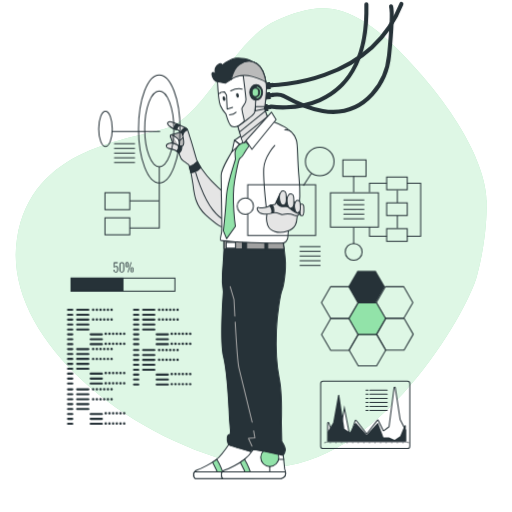
t = 0.00 s
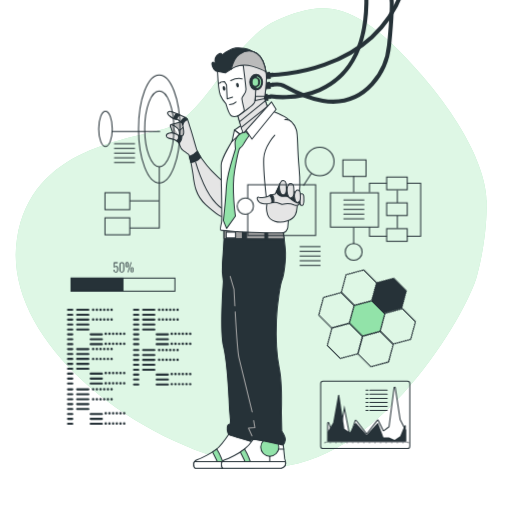
t = 0.75 s
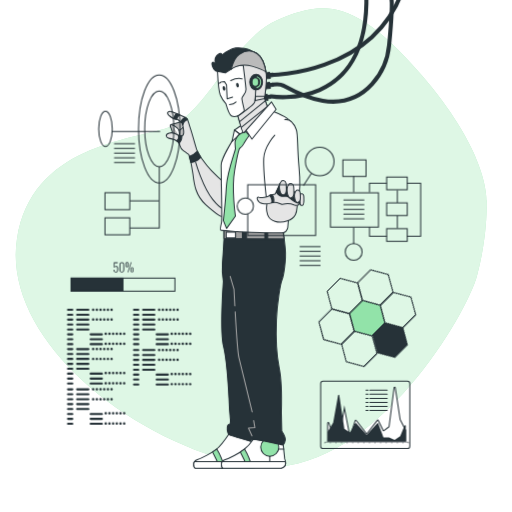
t = 2.25 s
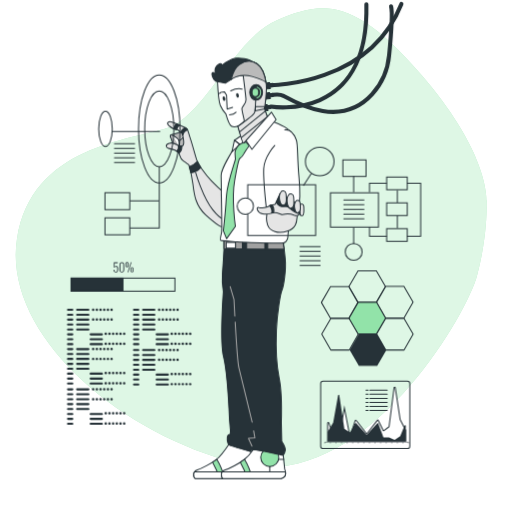
t = 3.00 s
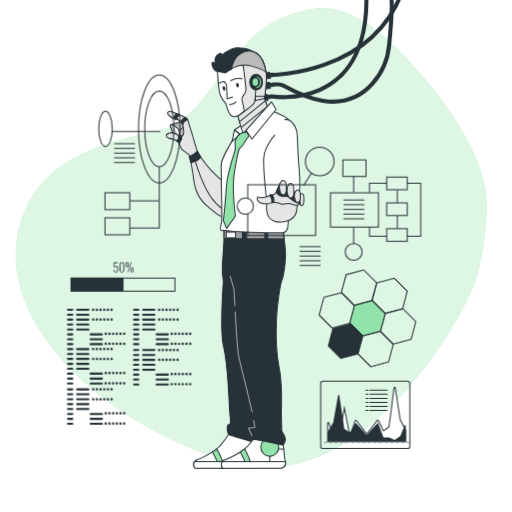
t = 3.75 s
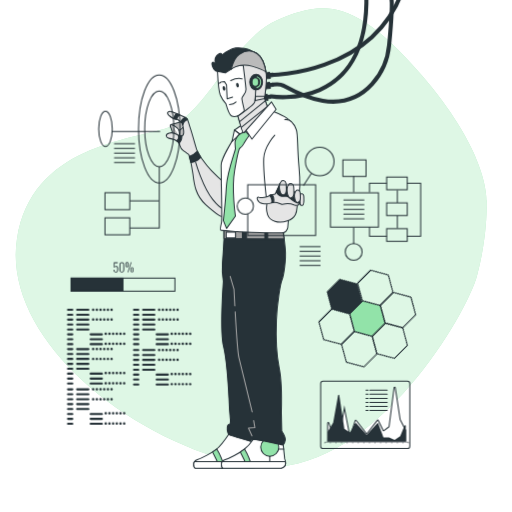
t = 5.25 s

The animated SVG that drew these frames (rendered in a browser with its animation timeline set to each time). Animation: 2 CSS @keyframes rules; one cycle of 6.00 s, repeats indefinitely.

<svg class="animated" id="freepik_stories-cyborg" xmlns="http://www.w3.org/2000/svg" viewBox="0 0 500 500" version="1.1" xmlns:xlink="http://www.w3.org/1999/xlink" xmlns:svgjs="http://svgjs.com/svgjs"><style>svg#freepik_stories-cyborg:not(.animated) .animable {opacity: 0;}svg#freepik_stories-cyborg.animated #freepik--Character--inject-28 {animation: 1.5s Infinite  linear floating;animation-delay: 0s;}svg#freepik_stories-cyborg.animated #freepik--Graphic--inject-28 {animation: 6s Infinite  linear spin;animation-delay: 0s;}            @keyframes floating {                0% {                    opacity: 1;                    transform: translateY(0px);                }                50% {                    transform: translateY(-10px);                }                100% {                    opacity: 1;                    transform: translateY(0px);                }            }                 @keyframes spin {             from {                 transform: rotate(0);               }               to {                 transform: rotate(360deg);               }         }     .animator-hidden { display: none; }</style><g id="freepik--background-simple--inject-28" class="animable" style="transform-origin: 245.308px 232.209px;"><path d="M475.12,199s5.76-45.16-62.86-125S313,2.29,271.05,19.46,200.77,112.4,163.84,124.65,30.91,142.52,16.64,232.88,111.26,422,232.58,452.7,455.2,309.2,465.87,269,475.12,199,475.12,199Z" style="fill: rgb(146, 227, 169); transform-origin: 245.308px 232.209px;" id="eli2bu76pcvd" class="animable"></path><g id="eleq5gqkw49dn"><path d="M475.12,199s5.76-45.16-62.86-125S313,2.29,271.05,19.46,200.77,112.4,163.84,124.65,30.91,142.52,16.64,232.88,111.26,422,232.58,452.7,455.2,309.2,465.87,269,475.12,199,475.12,199Z" style="fill: rgb(255, 255, 255); opacity: 0.7; transform-origin: 245.308px 232.209px;" class="animable"></path></g></g><g id="freepik--Floor--inject-28" class="animable animator-hidden" style="transform-origin: 251.07px 467.18px;"><ellipse cx="251.07" cy="467.18" rx="218.2" ry="18.23" style="fill: rgb(38, 50, 56); transform-origin: 251.07px 467.18px;" id="elk4euz4pwoz" class="animable"></ellipse></g><g id="freepik--Character--inject-28" class="animable animator-active" style="transform-origin: 277.166px 235.634px;"><path d="M265.12,83.15S360.73,83,392,3.86" style="fill: none; stroke: rgb(38, 50, 56); stroke-linecap: round; stroke-linejoin: round; stroke-width: 4px; transform-origin: 328.56px 43.505px;" id="el5l3s3zuwxau" class="animable"></path><path d="M266.57,92.62s6.55-1.06,10.34,1c16.08,8.77,56.73,31.16,86.56-1.6A65.77,65.77,0,0,0,380,54.1c1.55-15.83,3.71-41.7,1.93-47.91" style="fill: none; stroke: rgb(38, 50, 56); stroke-linecap: round; stroke-linejoin: round; stroke-width: 4px; transform-origin: 324.585px 57.7274px;" id="elcnutxeigmrd" class="animable"></path><path d="M264.74,104s95.69,16.67,93.09-99.75" style="fill: none; stroke: rgb(38, 50, 56); stroke-linecap: round; stroke-linejoin: round; stroke-width: 4px; transform-origin: 311.311px 54.5381px;" id="eldwwutm7jp1" class="animable"></path><g id="eli6j0vyqqrmf"><rect x="258.78" y="80.95" width="4.87" height="5.79" style="fill: rgb(38, 50, 56); stroke: rgb(38, 50, 56); stroke-linecap: round; stroke-linejoin: round; transform-origin: 261.215px 83.845px; transform: rotate(-7.82deg);" class="animable"></rect></g><g id="elp19pvizp9x8"><rect x="263.6" y="81.63" width="3.04" height="3.04" style="fill: rgb(38, 50, 56); stroke: rgb(38, 50, 56); stroke-linecap: round; stroke-linejoin: round; transform-origin: 265.12px 83.15px; transform: rotate(-7.82deg);" class="animable"></rect></g><g id="elhtaqgq5mxx"><rect x="258.78" y="90.69" width="4.87" height="5.79" style="fill: rgb(38, 50, 56); stroke: rgb(38, 50, 56); stroke-linecap: round; stroke-linejoin: round; transform-origin: 261.215px 93.585px; transform: rotate(-7.82deg);" class="animable"></rect></g><g id="elgjjtoejxk8q"><rect x="263.6" y="91.37" width="3.04" height="3.04" style="fill: rgb(38, 50, 56); stroke: rgb(38, 50, 56); stroke-linecap: round; stroke-linejoin: round; transform-origin: 265.12px 92.89px; transform: rotate(-7.81deg);" class="animable"></rect></g><g id="elcewhijfpyr4"><rect x="256.5" y="102.42" width="4.87" height="5.79" style="fill: rgb(38, 50, 56); stroke: rgb(38, 50, 56); stroke-linecap: round; stroke-linejoin: round; transform-origin: 258.935px 105.315px; transform: rotate(-7.82deg);" class="animable"></rect></g><g id="ely7t659bthw"><rect x="261.32" y="103.1" width="3.04" height="3.04" style="fill: rgb(38, 50, 56); stroke: rgb(38, 50, 56); stroke-linecap: round; stroke-linejoin: round; transform-origin: 262.84px 104.62px; transform: rotate(-7.81deg);" class="animable"></rect></g><path d="M176.4,129.05s-9.19,2.57-9.62,2.72-.88,1.45-.15,2.61,2.18,6.83,2.18,6.83a19.08,19.08,0,0,0,4.79,2.47c1.89.43,6.24.87,7.12-1.6s.72-9-.88-10.75S177.61,128.21,176.4,129.05Z" style="fill: rgb(186, 186, 186); stroke: rgb(38, 50, 56); stroke-linecap: round; stroke-linejoin: round; transform-origin: 173.747px 136.405px;" id="elil9kbknea17" class="animable"></path><path d="M167.94,131.91a23.66,23.66,0,0,1,4.79,2.91c1.6,1.45,1.89,1.74,2,2.47a31.17,31.17,0,0,1,.58,6.09" style="fill: rgb(255, 255, 255); stroke: rgb(38, 50, 56); stroke-linecap: round; stroke-linejoin: round; transform-origin: 171.625px 137.645px;" id="elwlhifj7gha8" class="animable"></path><path d="M174.76,137.29s5.08-2.47,5.08-6" style="fill: rgb(255, 255, 255); stroke: rgb(38, 50, 56); stroke-linecap: round; stroke-linejoin: round; transform-origin: 177.3px 134.29px;" id="el8jwq5jb3lio" class="animable"></path><path d="M218.76,188.25s-5.66-4.93-12.2-11.61S193.35,160.08,192,156s-4.65-16.7-6.24-21.06-1.89-7.4-3.2-9-7.55-3.92-8.13-4.21-3.63-1.31-6.39-2.47-6.53,0-3.05,3.63a14.49,14.49,0,0,0,8.72,3.92l4.35,3.63s1.6,7.55,1.31,9.44a5.17,5.17,0,0,1-1.16,2.76,6.49,6.49,0,0,1-4.5-.73c-2.33-1.3-3.93-3.19-8.43-2s-3.19,4.65-.43,5.08,7.4,1.6,9.44,4.07.58,5.23,4.79,8.13,5.23,3.63,5.23,3.63A111.86,111.86,0,0,1,188.41,180c1.16,10.16,2.62,21.05,12.49,29.91s14.37,11.76,16.26,11.47,3.34-1,3.34-4.64S218.76,188.25,218.76,188.25Z" style="fill: rgb(229, 229, 229); stroke: rgb(38, 50, 56); stroke-linecap: round; stroke-linejoin: round; transform-origin: 191.416px 170.113px;" id="ellw39tpqgpg" class="animable"></path><path d="M191,168.47s7,24.15,16.71,36.3c6.32,7.9,10.78,9.57,10.78,9.57" style="fill: none; stroke: rgb(38, 50, 56); stroke-linecap: round; stroke-linejoin: round; transform-origin: 204.745px 191.405px;" id="elamqi1hlo" class="animable"></path><path d="M184.9,162.68c.41,1.42,1,3.58,1.59,6.2a16.65,16.65,0,0,0,9.67-5.27,51.44,51.44,0,0,1-3.46-6C189.36,161.07,186.63,162.27,184.9,162.68Z" style="fill: rgb(38, 50, 56); stroke: rgb(38, 50, 56); stroke-linecap: round; stroke-linejoin: round; transform-origin: 190.53px 163.245px;" id="elq2aglwe9dfi" class="animable"></path><path d="M172.42,126.65a6.93,6.93,0,0,1,3-4.5c-.49-.2-.84-.34-1-.4-.28-.14-1.12-.44-2.21-.85a9.39,9.39,0,0,0-2.75,4.92A16.79,16.79,0,0,0,172.42,126.65Z" style="fill: rgb(38, 50, 56); stroke: rgb(38, 50, 56); stroke-linecap: round; stroke-linejoin: round; transform-origin: 172.44px 123.775px;" id="elgy58kp9bqfk" class="animable"></path><path d="M174.26,142.17c.4,1,.81,3.06-1.68,5.39a7.53,7.53,0,0,1,1.75,1.49,4.47,4.47,0,0,1,.41.59,7.87,7.87,0,0,0,2.76-6.87A6.69,6.69,0,0,1,174.26,142.17Z" style="fill: rgb(38, 50, 56); stroke: rgb(38, 50, 56); stroke-linecap: round; stroke-linejoin: round; transform-origin: 175.063px 145.905px;" id="eldjzjfiprvje" class="animable"></path><path d="M182.6,126a7,7,0,0,0-1.9-1.38,10,10,0,0,0-4.3,4.47l1.7,1.41.27,1.32.17.05c.05-.19,1-4,4.61-5A4.33,4.33,0,0,0,182.6,126Z" style="fill: rgb(38, 50, 56); stroke: rgb(38, 50, 56); stroke-linecap: round; stroke-linejoin: round; transform-origin: 179.775px 128.245px;" id="elncnt61gx1x" class="animable"></path><circle cx="236.34" cy="446.74" r="8.83" style="fill: rgb(255, 255, 255); stroke: rgb(38, 50, 56); stroke-linecap: round; stroke-linejoin: round; transform-origin: 236.34px 446.74px;" id="el7y4kn0dkdmx" class="animable"></circle><path d="M223.82,433.4s-8,11.91-12.73,15.6-14.57,8.62-18.27,9.86-3.69,3.49-3.69,4.72.2,3.49,1.84,3.69,56.45,0,56.45,0,4.31-1.23,4.31-4.51a10.34,10.34,0,0,0-.82-4.73l-.2-19.09Z" style="fill: rgb(255, 255, 255); stroke: rgb(38, 50, 56); stroke-linecap: round; stroke-linejoin: round; transform-origin: 220.44px 450.379px;" id="elmiprw8liolo" class="animable"></path><line x1="250.09" y1="448.59" x2="245.16" y2="448.59" style="fill: none; stroke: rgb(38, 50, 56); stroke-linecap: round; stroke-linejoin: round; transform-origin: 247.625px 448.59px;" id="eljpt8620v13" class="animable"></line><line x1="236.34" y1="455.57" x2="236.34" y2="460.7" style="fill: rgb(255, 255, 255); stroke: rgb(38, 50, 56); stroke-linecap: round; stroke-linejoin: round; transform-origin: 236.34px 458.135px;" id="elygauybwv2d" class="animable"></line><path d="M214,467.36h5.08a56.87,56.87,0,0,0-7.37-18.84l-.6.49a39.61,39.61,0,0,1-3.5,2.41A52.84,52.84,0,0,1,214,467.36Z" style="fill: rgb(146, 227, 169); stroke: rgb(38, 50, 56); stroke-linecap: round; stroke-linejoin: round; transform-origin: 213.345px 457.94px;" id="elq8o1edqdo4o" class="animable"></path><path d="M251.73,462.76a17.21,17.21,0,0,0-.12-2.06H189.92a4.42,4.42,0,0,0-.79,2.88c0,1.23.2,3.49,1.84,3.69s56.45,0,56.45,0S251.73,466,251.73,462.76Z" style="fill: rgb(255, 255, 255); stroke: rgb(38, 50, 56); stroke-linecap: round; stroke-linejoin: round; transform-origin: 220.423px 464.029px;" id="eltvj191nu1bs" class="animable"></path><path d="M247.36,439s-4.45,6.36-9.18,10.05-14.57,8.62-18.26,9.86-3.7,3.49-3.7,4.72.21,3.49,1.85,3.69,56.45,0,56.45,0,4.31-1.23,4.31-4.51A10.34,10.34,0,0,0,278,458l-1.65-15.6Z" style="fill: rgb(255, 255, 255); stroke: rgb(38, 50, 56); stroke-linecap: round; stroke-linejoin: round; transform-origin: 247.537px 453.204px;" id="el36ozqul6yec" class="animable"></path><circle cx="263.43" cy="446.74" r="8.83" style="fill: rgb(146, 227, 169); stroke: rgb(38, 50, 56); stroke-linecap: round; stroke-linejoin: round; transform-origin: 263.43px 446.74px;" id="elzlitad6dhn" class="animable"></circle><line x1="277.18" y1="448.59" x2="272.26" y2="448.59" style="fill: none; stroke: rgb(38, 50, 56); stroke-linecap: round; stroke-linejoin: round; transform-origin: 274.72px 448.59px;" id="elhjukb5jdmc6" class="animable"></line><line x1="263.43" y1="455.57" x2="263.43" y2="460.7" style="fill: rgb(255, 255, 255); stroke: rgb(38, 50, 56); stroke-linecap: round; stroke-linejoin: round; transform-origin: 263.43px 458.135px;" id="elf9wjzv5qed" class="animable"></line><path d="M241.08,467.36h5.08a57.31,57.31,0,0,0-7.37-18.84l-.61.49a39.35,39.35,0,0,1-3.49,2.41A53.1,53.1,0,0,1,241.08,467.36Z" style="fill: rgb(146, 227, 169); stroke: rgb(38, 50, 56); stroke-linecap: round; stroke-linejoin: round; transform-origin: 240.425px 457.94px;" id="ell9sm382uzng" class="animable"></path><path d="M278.83,462.76a15.19,15.19,0,0,0-.13-2.06H217a4.44,4.44,0,0,0-.8,2.88c0,1.23.21,3.49,1.85,3.69s56.45,0,56.45,0S278.83,466,278.83,462.76Z" style="fill: rgb(255, 255, 255); stroke: rgb(38, 50, 56); stroke-linecap: round; stroke-linejoin: round; transform-origin: 247.509px 464.029px;" id="el0xbfwdrg2cvd" class="animable"></path><path d="M218.72,234.14v9.11s-.87,16.06-1.52,23.87.87,17.57.87,17.57-3.69,47.95.22,63.79,5.85,62,5.85,62l.87,10s0,3.9-1.08,3.9-1.74.22-2,3,.66,6.51,1.74,7.16S245,441.12,245,441.12s-.43-2,2.39-2.17,29.07,5.64,29.07,5.64a9.47,9.47,0,0,0,2.17-5c.22-2.82-3.47-8.46-3.47-8.46l-.43-18.66s.86-29.07-2.17-43.61-3.26-30.37-2.61-46.43,3.91-35.8,5.43-39.05,4.12-19.31,3.25-29.51-1.74-14.53-1.74-14.53,0-.91,0-2.08S218.72,234.14,218.72,234.14Z" style="fill: rgb(38, 50, 56); stroke: rgb(38, 50, 56); stroke-linecap: round; stroke-linejoin: round; transform-origin: 247.649px 339.365px;" id="elcav5pcs067o" class="animable"></path><path d="M236.73,234.8c-10-.39-18-.66-18-.66v8.69l18,.17Z" style="fill: rgb(161, 161, 161); stroke: rgb(38, 50, 56); stroke-linecap: round; stroke-linejoin: round; transform-origin: 227.73px 238.57px;" id="elgvngurs8n88" class="animable"></path><path d="M261.46,243.23l16,.15c-.37-2.76-.63-4-.63-4s0-.91,0-2.08c0-.4-6.63-.88-15.4-1.35Z" style="fill: rgb(161, 161, 161); stroke: rgb(38, 50, 56); stroke-linecap: round; stroke-linejoin: round; transform-origin: 269.445px 239.665px;" id="ellj4p67y2j9m" class="animable"></path><path d="M240.85,243l17.79.16v-7.43c-5.64-.28-11.91-.56-17.79-.8Z" style="fill: rgb(161, 161, 161); stroke: rgb(38, 50, 56); stroke-linecap: round; stroke-linejoin: round; transform-origin: 249.745px 239.045px;" id="elskwsf5qe93h" class="animable"></path><rect x="220.89" y="236.74" width="9.11" height="5.64" style="fill: rgb(255, 255, 255); stroke: rgb(38, 50, 56); stroke-linecap: round; stroke-linejoin: round; transform-origin: 225.445px 239.56px;" id="eloq1bzo1x3zg" class="animable"></rect><polyline points="247.7 420.68 248.88 427.67 242.59 428.1 246.06 435.69" style="fill: none; stroke: rgb(166, 166, 166); stroke-linecap: round; stroke-linejoin: round; transform-origin: 245.735px 428.185px;" id="ely8hqactkik" class="animable"></polyline><path d="M229.65,314.45c1,17.48,2.45,39.79,3.61,44.66,2,8.24,13,53.15,13,53.15" style="fill: none; stroke: rgb(166, 166, 166); stroke-linecap: round; stroke-linejoin: round; transform-origin: 237.955px 363.355px;" id="eltkpz8u6i35" class="animable"></path><path d="M224.8,279.92l3.68,12.58s.33,6.82.85,16.13" style="fill: none; stroke: rgb(166, 166, 166); stroke-linecap: round; stroke-linejoin: round; transform-origin: 227.065px 294.275px;" id="eljpmg7mzbgx" class="animable"></path><path d="M230.47,141.75s-14.74,22.6-14.54,29.87.2,18.28.2,18.28.78,34.79.19,37.34-1.57,7.08-.78,7.47,13.56,1.18,16.31,1.57,41.27,1.58,45,1,4.32-5.7,4.32-7.08,6.48-65.84,6.48-82.35-2.75-19.26-7.07-22.21-14.54-7.07-14.54-7.07Z" style="fill: rgb(255, 255, 255); stroke: rgb(38, 50, 56); stroke-linecap: round; stroke-linejoin: round; transform-origin: 251.447px 178.003px;" id="ela405w8xvat6" class="animable"></path><path d="M268.28,142.08S258,152.82,257.53,164.73,260.29,205,260.29,205s14.52-4.35,20-3.34a45.19,45.19,0,0,1,11,3.92s2.62-12.05.73-31.94-1-32.53-2.61-36.88-5.09-10.9-11.33-10" style="fill: rgb(255, 255, 255); stroke: rgb(38, 50, 56); stroke-linecap: round; stroke-linejoin: round; transform-origin: 275.094px 166.128px;" id="el9t6fk8oxo9n" class="animable"></path><polygon points="235.31 132.7 228.9 137.03 236.37 142.34 237.6 139.5 235.31 132.7" style="fill: rgb(255, 255, 255); stroke: rgb(38, 50, 56); stroke-linecap: round; stroke-linejoin: round; transform-origin: 233.25px 137.52px;" id="elx8v6a1r8yw" class="animable"></polygon><polygon points="228.9 137.03 226.54 148.24 234.21 141.16 228.9 137.03" style="fill: rgb(255, 255, 255); stroke: rgb(38, 50, 56); stroke-linecap: round; stroke-linejoin: round; transform-origin: 230.375px 142.635px;" id="ellu414e1lel" class="animable"></polygon><path d="M240.3,138.61s-5.9,1.57-7.67,3.73-3.34,4.72-3.14,7.47.2,3.93.39,5.3-8.06,22.8-8.84,37.15-2.95,33-2.95,33l3.15,7.86L229.88,221s-3.93-26.13-.78-44.41,4.71-21.43,4.71-21.43a14.26,14.26,0,0,0,4.52-5.3,50.8,50.8,0,0,1,4.92-7.47Z" style="fill: rgb(146, 227, 169); stroke: rgb(38, 50, 56); stroke-linecap: round; stroke-linejoin: round; transform-origin: 230.67px 185.865px;" id="elynrwt5c0r29" class="animable"></path><path d="M212.36,79.69s-2.74.15-4.57-4-.3-5.48.77-4.72,1.82,1.37,1.82,1.37-2-5.78,2.44-9,4,1.22,4,1.22-.46-1.37,5.63-4.72,9.13-3.81,16.14-2.59,8.37,4,8.37,4-7-1.67-10.66,3.2-4.72,8.37-6.54,11A16.16,16.16,0,0,1,221,81.82C216.93,83,212.36,79.69,212.36,79.69Z" style="fill: rgb(38, 50, 56); stroke: rgb(38, 50, 56); stroke-linecap: round; stroke-linejoin: round; transform-origin: 226.949px 69.3543px;" id="elguxx7emn45k" class="animable"></path><path d="M212.36,79.69s.91,18.58,2.74,23.14a32.34,32.34,0,0,0,5.48,8.53s2.9,10.35,5.33,11.72,6.4.15,6.4.15,4.87,16.29,5.78,16.45,23.9-23.3,23.9-23.3-3.65-9.74-3.65-10.2,2.43-17.05,1.67-23.6-3.35-16.29-9-20.24-12.18-2.74-17.35.76-7.92,14.46-7.92,14.46L220,81.21Z" style="fill: rgb(255, 255, 255); stroke: rgb(38, 50, 56); stroke-linecap: round; stroke-linejoin: round; transform-origin: 237.175px 99.7795px;" id="el8wt9afz3von" class="animable"></path><path d="M260,82.58c-.76-6.54-3.35-16.29-9-20.24s-12.18-2.74-17.35.76-7.92,14.46-7.92,14.46,2.13-3.5,11.72-4.11c0,0,2.44,19.49,2.74,23.75s-4,6.7-4,8.83,2.14,10.2,2.29,11.57-6.24,5.63-6.24,5.63,4.37,16.12,5.29,16.27S262,116.38,262,116.38s-3.65-9.74-3.65-10.2S260.77,89.13,260,82.58Z" style="fill: rgb(229, 229, 229); stroke: rgb(38, 50, 56); stroke-linecap: round; stroke-linejoin: round; transform-origin: 243.865px 99.6895px;" id="elevdblaxxj9r" class="animable"></path><path d="M251,62.34c-5.63-4-12.18-2.74-17.35.76s-7.92,14.46-7.92,14.46,8.07-6.7,20.4-2.89c9.13,2.82,12.42,4.72,13.51,5.51C258.61,73.85,256,65.83,251,62.34Z" style="fill: rgb(186, 186, 186); stroke: rgb(38, 50, 56); stroke-linecap: round; stroke-linejoin: round; transform-origin: 242.685px 70.0187px;" id="el0vzyob46vibr" class="animable"></path><path d="M232.31,123.23s15.83-10.65,16.44-13.85.91-11.57.91-11.57" style="fill: none; stroke: rgb(38, 50, 56); stroke-linecap: round; stroke-linejoin: round; transform-origin: 240.985px 110.52px;" id="elnboflib5oc" class="animable"></path><line x1="261.39" y1="113.65" x2="235.8" y2="134.27" style="fill: none; stroke: rgb(38, 50, 56); stroke-linecap: round; stroke-linejoin: round; transform-origin: 248.595px 123.96px;" id="elrag055szij" class="animable"></line><line x1="233.88" y1="128.97" x2="259.15" y2="108.37" style="fill: none; stroke: rgb(38, 50, 56); stroke-linecap: round; stroke-linejoin: round; transform-origin: 246.515px 118.67px;" id="el9k9x2ckzqgj" class="animable"></line><polygon points="249.2 108.16 258.34 106.18 258.64 104.05 249.51 104.05 249.2 108.16" style="fill: none; stroke: rgb(38, 50, 56); stroke-linecap: round; stroke-linejoin: round; transform-origin: 253.92px 106.105px;" id="elyd02nesgmk" class="animable"></polygon><path d="M256.36,90.27c0,4.16-2.79,7.54-6.24,7.54s-6.24-3.38-6.24-7.54,2.79-7.53,6.24-7.53S256.36,86.11,256.36,90.27Z" style="fill: rgb(38, 50, 56); stroke: rgb(38, 50, 56); stroke-linecap: round; stroke-linejoin: round; transform-origin: 250.12px 90.275px;" id="el87mtn7dtn7b" class="animable"></path><path d="M252.65,90.27c0,2.29-1.47,4.14-3.29,4.14s-3.29-1.85-3.29-4.14,1.47-4.14,3.29-4.14S252.65,88,252.65,90.27Z" style="fill: rgb(146, 227, 169); stroke: rgb(38, 50, 56); stroke-linecap: round; stroke-linejoin: round; transform-origin: 249.36px 90.27px;" id="elpx3omukvdj" class="animable"></path><path d="M251.12,85.16a5.15,5.15,0,0,1,3.34,5.11c0,2.61-1.57,4.77-3.63,5.18" style="fill: none; stroke: rgb(146, 227, 169); stroke-linecap: round; stroke-linejoin: round; transform-origin: 252.649px 90.305px;" id="elrlvc0ujel8" class="animable"></path><path d="M227.13,104.81l-5.33,1.68-.61-13.55-2.13-3.35s-3.65,0-4.72,1.67" style="fill: none; stroke: rgb(38, 50, 56); stroke-linecap: round; stroke-linejoin: round; transform-origin: 220.735px 98.04px;" id="elc40ek9jikz" class="animable"></path><path d="M224.08,112.12s4.27-.31,6.4-2.59" style="fill: none; stroke: rgb(38, 50, 56); stroke-linecap: round; stroke-linejoin: round; transform-origin: 227.28px 110.825px;" id="el7ndc8tq0yof" class="animable"></path><path d="M233.2,92.85c.23,1.24-.15,2.35-.85,2.48s-1.46-.76-1.7-2,.15-2.35.85-2.48S233,91.61,233.2,92.85Z" style="fill: rgb(38, 50, 56); transform-origin: 231.923px 93.09px;" id="el927wgwfbxds" class="animable"></path><path d="M220,96c.23,1.24-.15,2.36-.85,2.49s-1.46-.76-1.7-2,.15-2.35.85-2.49S219.79,94.81,220,96Z" style="fill: rgb(38, 50, 56); transform-origin: 218.723px 96.2444px;" id="el3irslcpbl56" class="animable"></path><path d="M225.3,88.67s6.24-3,11.12-1.67" style="fill: none; stroke: rgb(38, 50, 56); stroke-linecap: round; stroke-linejoin: round; transform-origin: 230.86px 87.665px;" id="elp9qb5v0mgda" class="animable"></path><polygon points="265.06 109.52 240.3 137.23 246 145.88 269.58 116.79 265.06 109.52" style="fill: rgb(255, 255, 255); stroke: rgb(38, 50, 56); stroke-linecap: round; stroke-linejoin: round; transform-origin: 254.94px 127.7px;" id="elmt9a28x0y8n" class="animable"></polygon><path d="M261.31,206.12s-2.18,7.26,0,13.5,10.45,9.15,19.31,6.1,9.15-9.44,9.44-13.36,1.31-3,.87-4.71S273.94,198.13,261.31,206.12Z" style="fill: rgb(229, 229, 229); stroke: rgb(38, 50, 56); stroke-linecap: round; stroke-linejoin: round; transform-origin: 275.69px 214.762px;" id="elx8x565yym7q" class="animable"></path><path d="M273.54,189.13s-4.23,9.61-4.85,10.23-4.67.88-5.47,1.5a6.63,6.63,0,0,1-2.82,1.41,13.29,13.29,0,0,1-7.41.35c-3.52-1-2,5.38,3.53,6.26s6-.09,9.7-1.06,6.44.89,8.29,1.5,4.23-.35,6.17-.44A16.11,16.11,0,0,1,287,210c2.55.88,3.79,1,4.93-.27a6,6,0,0,0,1.59-5.29c-.35-2.47-4.32-5.91-8.2-8.2s-9.52-5.11-9.52-5.11Z" style="fill: rgb(229, 229, 229); stroke: rgb(38, 50, 56); stroke-linecap: round; stroke-linejoin: round; transform-origin: 272.362px 199.901px;" id="el4jxw4gohtu" class="animable"></path><path d="M263.22,200.86a8.37,8.37,0,0,1,2.21,7l1.85-.26s.79-5.91-1.76-7.23C265.52,200.33,263.84,200.15,263.22,200.86Z" style="fill: rgb(38, 50, 56); stroke: rgb(38, 50, 56); stroke-linecap: round; stroke-linejoin: round; transform-origin: 265.308px 204.09px;" id="elvlprv75hja" class="animable"></path><path d="M293.47,204.47c-.35-2.47-4.32-5.91-8.2-8.2s-9.52-5.11-9.52-5.11l-2.21-2s-2.39,5.43-3.84,8.39c.74,1.23,2.55,3.67,5.43,4.13,3.88.62,4.76-1.23,7.23,1.15s6.7,5.46,9.88,5.73l.55,0A6.06,6.06,0,0,0,293.47,204.47Z" style="fill: rgb(38, 50, 56); stroke: rgb(38, 50, 56); stroke-linecap: round; stroke-linejoin: round; transform-origin: 281.636px 198.86px;" id="elq53ujcge9dj" class="animable"></path><path d="M279.34,189.25a3.08,3.08,0,0,0-2.38-2.83,2.57,2.57,0,0,0-2.66,1.12c-2.16,2.76-1.38,6.88-1,8.65s1.37,4.72,3.54,4.13,2.75-1.57,2.75-5.11C279.61,193,279.46,190.72,279.34,189.25Z" style="fill: rgb(229, 229, 229); stroke: rgb(38, 50, 56); stroke-linecap: round; stroke-linejoin: round; transform-origin: 276.219px 193.383px;" id="elekswyvr68b" class="animable"></path><path d="M286.75,192.25a3.09,3.09,0,0,0-2.38-2.83,2.57,2.57,0,0,0-2.66,1.12c-2.16,2.75-1.38,6.88-1,8.65s1.37,4.72,3.53,4.13,2.75-1.58,2.75-5.11C287,196,286.87,193.72,286.75,192.25Z" style="fill: rgb(229, 229, 229); stroke: rgb(38, 50, 56); stroke-linecap: round; stroke-linejoin: round; transform-origin: 283.623px 196.383px;" id="el6c7lrts5gwq" class="animable"></path><path d="M293.65,199.27s2.91-.44,3,2.12.7,8.73-1.24,9.08-2.38-.62-2.38-1.94a22.68,22.68,0,0,0-.18-2.65l-.08-6.43Z" style="fill: rgb(229, 229, 229); stroke: rgb(38, 50, 56); stroke-linecap: round; stroke-linejoin: round; transform-origin: 294.791px 204.892px;" id="elbrvjt7z98g8" class="animable"></path><path d="M293.07,198.13a2.66,2.66,0,0,0-2-2.43,2.21,2.21,0,0,0-2.29,1c-1.86,2.37-1.19,5.92-.85,7.44s1.18,4.06,3,3.55,2.37-1.35,2.37-4.4C293.3,201.39,293.17,199.4,293.07,198.13Z" style="fill: rgb(229, 229, 229); stroke: rgb(38, 50, 56); stroke-linecap: round; stroke-linejoin: round; transform-origin: 290.414px 201.709px;" id="el4mcd80u08j3" class="animable"></path></g><g id="freepik--chart-3--inject-28" class="animable" style="transform-origin: 356.69px 405.105px;"><rect x="313.16" y="372.3" width="87.06" height="65.61" rx="2.33" style="fill: none; stroke: rgb(38, 50, 56); stroke-linecap: round; stroke-linejoin: round; transform-origin: 356.69px 405.105px;" id="el0g634etened" class="animable"></rect><line x1="317.2" y1="431.78" x2="398.94" y2="431.78" style="fill: none; stroke: rgb(38, 50, 56); stroke-miterlimit: 10; stroke-width: 0.5px; transform-origin: 358.07px 431.78px;" id="el34guftsd5e2" class="animable"></line><line x1="317.2" y1="431.78" x2="317.2" y2="432.98" style="fill: none; stroke: rgb(38, 50, 56); stroke-miterlimit: 10; stroke-width: 0.5px; transform-origin: 317.2px 432.38px;" id="elvy13mhkjnzc" class="animable"></line><line x1="322.65" y1="431.78" x2="322.65" y2="432.98" style="fill: none; stroke: rgb(38, 50, 56); stroke-miterlimit: 10; stroke-width: 0.5px; transform-origin: 322.65px 432.38px;" id="eld8504aw0zog" class="animable"></line><line x1="328.1" y1="431.78" x2="328.1" y2="432.98" style="fill: none; stroke: rgb(38, 50, 56); stroke-miterlimit: 10; stroke-width: 0.5px; transform-origin: 328.1px 432.38px;" id="el6xfxiyvoc44" class="animable"></line><line x1="333.55" y1="431.78" x2="333.55" y2="432.98" style="fill: none; stroke: rgb(38, 50, 56); stroke-miterlimit: 10; stroke-width: 0.5px; transform-origin: 333.55px 432.38px;" id="elg0clho85tm" class="animable"></line><line x1="339" y1="431.78" x2="339" y2="432.98" style="fill: none; stroke: rgb(38, 50, 56); stroke-miterlimit: 10; stroke-width: 0.5px; transform-origin: 339px 432.38px;" id="eliwh2f967o2k" class="animable"></line><line x1="344.45" y1="431.78" x2="344.45" y2="432.98" style="fill: none; stroke: rgb(38, 50, 56); stroke-miterlimit: 10; stroke-width: 0.5px; transform-origin: 344.45px 432.38px;" id="el3fwg3i8h4rq" class="animable"></line><line x1="349.9" y1="431.78" x2="349.9" y2="432.98" style="fill: none; stroke: rgb(38, 50, 56); stroke-miterlimit: 10; stroke-width: 0.5px; transform-origin: 349.9px 432.38px;" id="elwiadc61wgz" class="animable"></line><line x1="355.35" y1="431.78" x2="355.35" y2="432.98" style="fill: none; stroke: rgb(38, 50, 56); stroke-miterlimit: 10; stroke-width: 0.5px; transform-origin: 355.35px 432.38px;" id="el7mr3651gv0x" class="animable"></line><line x1="360.8" y1="431.78" x2="360.8" y2="432.98" style="fill: none; stroke: rgb(38, 50, 56); stroke-miterlimit: 10; stroke-width: 0.5px; transform-origin: 360.8px 432.38px;" id="elbahqol54tzi" class="animable"></line><line x1="366.24" y1="431.78" x2="366.24" y2="432.98" style="fill: none; stroke: rgb(38, 50, 56); stroke-miterlimit: 10; stroke-width: 0.5px; transform-origin: 366.24px 432.38px;" id="elx7c3d46one" class="animable"></line><line x1="371.69" y1="431.78" x2="371.69" y2="432.98" style="fill: none; stroke: rgb(38, 50, 56); stroke-miterlimit: 10; stroke-width: 0.5px; transform-origin: 371.69px 432.38px;" id="elarmt03vdnd5" class="animable"></line><line x1="377.14" y1="431.78" x2="377.14" y2="432.98" style="fill: none; stroke: rgb(38, 50, 56); stroke-miterlimit: 10; stroke-width: 0.5px; transform-origin: 377.14px 432.38px;" id="eln760zow64rr" class="animable"></line><line x1="382.59" y1="431.78" x2="382.59" y2="432.98" style="fill: none; stroke: rgb(38, 50, 56); stroke-miterlimit: 10; stroke-width: 0.5px; transform-origin: 382.59px 432.38px;" id="elk5ghawhgsgj" class="animable"></line><line x1="388.04" y1="431.78" x2="388.04" y2="432.98" style="fill: none; stroke: rgb(38, 50, 56); stroke-miterlimit: 10; stroke-width: 0.5px; transform-origin: 388.04px 432.38px;" id="elloxlngdajt8" class="animable"></line><line x1="393.49" y1="431.78" x2="393.49" y2="432.98" style="fill: none; stroke: rgb(38, 50, 56); stroke-miterlimit: 10; stroke-width: 0.5px; transform-origin: 393.49px 432.38px;" id="el8jujtnirowr" class="animable"></line><line x1="398.94" y1="431.78" x2="398.94" y2="432.98" style="fill: none; stroke: rgb(38, 50, 56); stroke-miterlimit: 10; stroke-width: 0.5px; transform-origin: 398.94px 432.38px;" id="el0yxr70b5gcp" class="animable"></line><path d="M319.93,430.79h76.28V420.25l-5.39-10.44a.62.62,0,0,1-.07-.23L386,378.63a.58.58,0,0,0-1.16,0l-4.88,37.78a.74.74,0,0,1-.26.47l-4.7,3.64a.54.54,0,0,1-.84-.23l-4.74-9.78a.54.54,0,0,0-.95-.12l-4.9,6.32-5.45,7-5.45-7-4.8-6.19a.56.56,0,0,0-1,.22l-5.11,15.81-5.45-28.19-5.44,31-5.45-4.22-4.32-12.25c-.24-.69-1.13-.49-1.13.26Z" style="fill: rgb(255, 255, 255); stroke: rgb(38, 50, 56); stroke-miterlimit: 10; transform-origin: 358.07px 404.42px;" id="eld5yrafnlm8d" class="animable"></path><path d="M396.21,430.81H319.93v-9.07l5.39-9a.84.84,0,0,0,.08-.2L330.19,386a.59.59,0,0,1,1.16,0l4.89,32.49a.54.54,0,0,0,.25.4L341.2,422a.59.59,0,0,0,.83-.21l4.74-8.4a.59.59,0,0,1,1-.11l4.9,5.44,5.45,6,5.45-6,4.8-5.33a.6.6,0,0,1,1,.19l5.11,13.6h5.45l5.45,2.42,5.44-3.63,4.32-10.53a.59.59,0,0,1,1.13.22Z" style="fill: rgb(38, 50, 56); transform-origin: 358.1px 408.164px;" id="el7x7mzaddicv" class="animable"></path><line x1="361.24" y1="381.06" x2="378.12" y2="381.06" style="fill: none; stroke: rgb(38, 50, 56); stroke-linecap: round; stroke-linejoin: round; transform-origin: 369.68px 381.06px;" id="el7dbnalxzztn" class="animable"></line><line x1="361.24" y1="385.01" x2="378.12" y2="385.01" style="fill: none; stroke: rgb(38, 50, 56); stroke-linecap: round; stroke-linejoin: round; transform-origin: 369.68px 385.01px;" id="el5q6wtpho49a" class="animable"></line><line x1="361.24" y1="388.96" x2="378.12" y2="388.96" style="fill: none; stroke: rgb(38, 50, 56); stroke-linecap: round; stroke-linejoin: round; transform-origin: 369.68px 388.96px;" id="eleu03gil4ffw" class="animable"></line><line x1="361.24" y1="392.91" x2="378.12" y2="392.91" style="fill: none; stroke: rgb(38, 50, 56); stroke-linecap: round; stroke-linejoin: round; transform-origin: 369.68px 392.91px;" id="el2nhsuo3qena" class="animable"></line><line x1="361.24" y1="396.87" x2="378.12" y2="396.87" style="fill: none; stroke: rgb(38, 50, 56); stroke-linecap: round; stroke-linejoin: round; transform-origin: 369.68px 396.87px;" id="ely9btp46jg8a" class="animable"></line><line x1="361.24" y1="400.82" x2="378.12" y2="400.82" style="fill: none; stroke: rgb(38, 50, 56); stroke-linecap: round; stroke-linejoin: round; transform-origin: 369.68px 400.82px;" id="elfmn6qsbxhal" class="animable"></line><line x1="357.4" y1="381.06" x2="359.51" y2="381.06" style="fill: none; stroke: rgb(38, 50, 56); stroke-linecap: round; stroke-linejoin: round; transform-origin: 358.455px 381.06px;" id="elexeoqjcupwf" class="animable"></line><line x1="357.4" y1="385.01" x2="359.51" y2="385.01" style="fill: none; stroke: rgb(38, 50, 56); stroke-linecap: round; stroke-linejoin: round; transform-origin: 358.455px 385.01px;" id="elo4wc12btnh" class="animable"></line><line x1="357.4" y1="388.96" x2="359.51" y2="388.96" style="fill: none; stroke: rgb(38, 50, 56); stroke-linecap: round; stroke-linejoin: round; transform-origin: 358.455px 388.96px;" id="el3i40pl9q16g" class="animable"></line><line x1="357.4" y1="392.91" x2="359.51" y2="392.91" style="fill: none; stroke: rgb(38, 50, 56); stroke-linecap: round; stroke-linejoin: round; transform-origin: 358.455px 392.91px;" id="els3dwnvftvfb" class="animable"></line><line x1="357.4" y1="396.87" x2="359.51" y2="396.87" style="fill: none; stroke: rgb(38, 50, 56); stroke-linecap: round; stroke-linejoin: round; transform-origin: 358.455px 396.87px;" id="elr97jvwt47tp" class="animable"></line><line x1="357.4" y1="400.82" x2="359.51" y2="400.82" style="fill: none; stroke: rgb(38, 50, 56); stroke-linecap: round; stroke-linejoin: round; transform-origin: 358.455px 400.82px;" id="el7awxjvlpg3p" class="animable"></line></g><g id="freepik--Graphic--inject-28" class="animable" style="transform-origin: 358.695px 310.905px;"><polygon points="340.8 311.13 322.91 311.13 313.97 326.63 322.91 342.12 340.8 342.12 349.75 326.63 340.8 311.13" style="fill: none; stroke: rgb(38, 50, 56); stroke-linecap: round; stroke-linejoin: round; transform-origin: 331.86px 326.625px;" id="eliuzvlkr0mj" class="animable"></polygon><polygon points="340.74 279.98 322.85 279.98 313.9 295.47 322.85 310.96 340.74 310.96 349.68 295.47 340.74 279.98" style="fill: none; stroke: rgb(38, 50, 56); stroke-linecap: round; stroke-linejoin: round; transform-origin: 331.79px 295.47px;" id="el5m55zr0i6pj" class="animable"></polygon><polygon points="394.22 279.98 376.33 279.98 367.39 295.47 376.33 310.96 394.22 310.96 403.17 295.47 394.22 279.98" style="fill: none; stroke: rgb(38, 50, 56); stroke-linecap: round; stroke-linejoin: round; transform-origin: 385.28px 295.47px;" id="elce7ou6fa70u" class="animable"></polygon><polygon points="367.71 326.38 349.82 326.38 340.88 341.88 349.82 357.37 367.71 357.37 376.66 341.88 367.71 326.38" style="fill: none; stroke: rgb(38, 50, 56); stroke-linecap: round; stroke-linejoin: round; transform-origin: 358.77px 341.875px;" id="elrl77c3053w" class="animable"></polygon><polygon points="367.64 295.64 349.75 295.64 340.8 311.13 349.75 326.63 367.64 326.63 376.58 311.13 367.64 295.64" style="fill: rgb(146, 227, 169); stroke: rgb(38, 50, 56); stroke-linecap: round; stroke-linejoin: round; transform-origin: 358.69px 311.135px;" id="elu0qym9xmkrm" class="animable"></polygon><polygon points="366.89 264.44 349 264.44 340.06 279.93 349 295.43 366.89 295.43 375.84 279.93 366.89 264.44" style="fill: rgb(38, 50, 56); transform-origin: 357.95px 279.935px;" id="eldi2t034zftp" class="animable"></polygon><polygon points="394.55 310.89 376.66 310.89 367.71 326.38 376.66 341.88 394.55 341.88 403.49 326.38 394.55 310.89" style="fill: none; stroke: rgb(38, 50, 56); stroke-linecap: round; stroke-linejoin: round; transform-origin: 385.6px 326.385px;" id="eljpho4lj2pr" class="animable"></polygon></g><g id="freepik--Data--inject-28" class="animable" style="transform-origin: 126.195px 358.06px;"><path d="M70.63,303.51h-4.2a1,1,0,1,1,0-2.07h4.2a1,1,0,0,1,0,2.07Zm1,3.76a1,1,0,0,0-1-1h-4.2a1,1,0,1,0,0,2.07h4.2A1,1,0,0,0,71.66,307.27Zm0,4.8a1,1,0,0,0-1-1h-4.2a1,1,0,1,0,0,2.07h4.2A1,1,0,0,0,71.66,312.07Zm0,4.8a1,1,0,0,0-1-1h-4.2a1,1,0,1,0,0,2.08h4.2A1,1,0,0,0,71.66,316.87Zm0,4.8a1,1,0,0,0-1-1h-4.2a1,1,0,1,0,0,2.07h4.2A1,1,0,0,0,71.66,321.67Zm0,4.8a1,1,0,0,0-1-1h-4.2a1,1,0,1,0,0,2.07h4.2A1,1,0,0,0,71.66,326.47Zm0,4.79a1,1,0,0,0-1-1h-4.2a1,1,0,1,0,0,2.07h4.2A1,1,0,0,0,71.66,331.26Zm0,4.8a1,1,0,0,0-1-1h-4.2a1,1,0,1,0,0,2.07h4.2A1,1,0,0,0,71.66,336.06Zm15.71-33.58a1,1,0,0,0-1-1h-11a1,1,0,0,0,0,2.07h11A1,1,0,0,0,87.37,302.48Zm0,4.79a1,1,0,0,0-1-1h-11a1,1,0,0,0,0,2.07h11A1,1,0,0,0,87.37,307.27Zm0,4.8a1,1,0,0,0-1-1h-11a1,1,0,0,0,0,2.07h11A1,1,0,0,0,87.37,312.07Zm0,4.8a1,1,0,0,0-1-1h-11a1,1,0,0,0,0,2.08h11A1,1,0,0,0,87.37,316.87Zm0,4.8a1,1,0,0,0-1-1h-11a1,1,0,0,0,0,2.07h11A1,1,0,0,0,87.37,321.67Zm13.19,4.8a1,1,0,0,0-1-1h-11a1,1,0,1,0,0,2.07h11A1,1,0,0,0,100.56,326.47Zm0,4.79a1,1,0,0,0-1-1h-11a1,1,0,1,0,0,2.07h11A1,1,0,0,0,100.56,331.26Zm0,4.8a1,1,0,0,0-1-1h-11a1,1,0,1,0,0,2.07h11A1,1,0,0,0,100.56,336.06Zm-8.34-33.58a1.2,1.2,0,1,0-1.2,1.2A1.2,1.2,0,0,0,92.22,302.48Zm3.6,0a1.2,1.2,0,1,0-1.2,1.2A1.2,1.2,0,0,0,95.82,302.48Zm3.59,0a1.2,1.2,0,1,0-1.2,1.2A1.19,1.19,0,0,0,99.41,302.48Zm3.6,0a1.2,1.2,0,0,0-2.4,0,1.2,1.2,0,0,0,2.4,0Zm3.6,0a1.2,1.2,0,1,0-1.2,1.2A1.2,1.2,0,0,0,106.61,302.48Zm3.6,0a1.2,1.2,0,1,0-1.2,1.2A1.2,1.2,0,0,0,110.21,302.48Zm-18,9.59a1.2,1.2,0,1,0-1.2,1.2A1.2,1.2,0,0,0,92.22,312.07Zm3.6,0a1.2,1.2,0,1,0-2.4,0,1.2,1.2,0,1,0,2.4,0Zm3.59,0a1.2,1.2,0,1,0-1.2,1.2A1.2,1.2,0,0,0,99.41,312.07Zm3.6,0a1.2,1.2,0,1,0-1.2,1.2A1.2,1.2,0,0,0,103,312.07Zm3.6,0a1.2,1.2,0,1,0-1.2,1.2A1.2,1.2,0,0,0,106.61,312.07Zm3.6,0a1.2,1.2,0,1,0-1.2,1.2A1.2,1.2,0,0,0,110.21,312.07Zm-5.7,13.8a1.2,1.2,0,1,0-1.2,1.2A1.2,1.2,0,0,0,104.51,325.87Zm3.6,0a1.2,1.2,0,1,0-1.2,1.2A1.2,1.2,0,0,0,108.11,325.87Zm3.6,0a1.2,1.2,0,1,0-1.2,1.2A1.2,1.2,0,0,0,111.71,325.87Zm3.6,0a1.2,1.2,0,1,0-1.2,1.2A1.2,1.2,0,0,0,115.31,325.87Zm3.59,0a1.2,1.2,0,1,0-1.19,1.2A1.19,1.19,0,0,0,118.9,325.87Zm3.6,0a1.2,1.2,0,0,0-2.4,0,1.2,1.2,0,0,0,2.4,0Zm-18,9.89a1.2,1.2,0,1,0-1.2,1.2A1.2,1.2,0,0,0,104.51,335.76Zm3.6,0a1.2,1.2,0,1,0-1.2,1.2A1.2,1.2,0,0,0,108.11,335.76Zm3.6,0a1.2,1.2,0,1,0-1.2,1.2A1.2,1.2,0,0,0,111.71,335.76Zm3.6,0a1.2,1.2,0,1,0-1.2,1.2A1.2,1.2,0,0,0,115.31,335.76Zm3.59,0a1.2,1.2,0,1,0-1.19,1.2A1.19,1.19,0,0,0,118.9,335.76Zm3.6,0a1.2,1.2,0,1,0-1.2,1.2A1.2,1.2,0,0,0,122.5,335.76Z" style="fill: rgb(38, 50, 56); transform-origin: 93.945px 319.205px;" id="ela7wcanoy11l" class="animable"></path><path d="M70.63,341.91h-4.2a1,1,0,1,1,0-2.08h4.2a1,1,0,0,1,0,2.08Zm1,3.76a1,1,0,0,0-1-1h-4.2a1,1,0,1,0,0,2.07h4.2A1,1,0,0,0,71.66,345.67Zm0,4.79a1,1,0,0,0-1-1h-4.2a1,1,0,1,0,0,2.07h4.2A1,1,0,0,0,71.66,350.46Zm0,4.8a1,1,0,0,0-1-1h-4.2a1,1,0,1,0,0,2.07h4.2A1,1,0,0,0,71.66,355.26Zm0,4.8a1,1,0,0,0-1-1h-4.2a1,1,0,1,0,0,2.08h4.2A1,1,0,0,0,71.66,360.06Zm0,4.8a1,1,0,0,0-1-1h-4.2a1,1,0,1,0,0,2.07h4.2A1,1,0,0,0,71.66,364.86Zm0,4.8a1,1,0,0,0-1-1h-4.2a1,1,0,1,0,0,2.07h4.2A1,1,0,0,0,71.66,369.66Zm0,4.79a1,1,0,0,0-1-1h-4.2a1,1,0,1,0,0,2.07h4.2A1,1,0,0,0,71.66,374.45Zm15.71-33.58a1,1,0,0,0-1-1h-11a1,1,0,0,0,0,2.08h11A1,1,0,0,0,87.37,340.87Zm0,4.8a1,1,0,0,0-1-1h-11a1,1,0,0,0,0,2.07h11A1,1,0,0,0,87.37,345.67Zm0,4.79a1,1,0,0,0-1-1h-11a1,1,0,0,0,0,2.07h11A1,1,0,0,0,87.37,350.46Zm0,4.8a1,1,0,0,0-1-1h-11a1,1,0,0,0,0,2.07h11A1,1,0,0,0,87.37,355.26Zm0,4.8a1,1,0,0,0-1-1h-11a1,1,0,0,0,0,2.08h11A1,1,0,0,0,87.37,360.06Zm13.19,4.8a1,1,0,0,0-1-1h-11a1,1,0,1,0,0,2.07h11A1,1,0,0,0,100.56,364.86Zm0,4.8a1,1,0,0,0-1-1h-11a1,1,0,1,0,0,2.07h11A1,1,0,0,0,100.56,369.66Zm0,4.79a1,1,0,0,0-1-1h-11a1,1,0,1,0,0,2.07h11A1,1,0,0,0,100.56,374.45Zm-8.34-33.58a1.2,1.2,0,1,0-1.2,1.2A1.2,1.2,0,0,0,92.22,340.87Zm3.6,0a1.2,1.2,0,1,0-1.2,1.2A1.2,1.2,0,0,0,95.82,340.87Zm3.59,0a1.2,1.2,0,1,0-1.2,1.2A1.2,1.2,0,0,0,99.41,340.87Zm3.6,0a1.2,1.2,0,1,0-1.2,1.2A1.2,1.2,0,0,0,103,340.87Zm3.6,0a1.2,1.2,0,1,0-1.2,1.2A1.2,1.2,0,0,0,106.61,340.87Zm3.6,0a1.2,1.2,0,1,0-1.2,1.2A1.2,1.2,0,0,0,110.21,340.87Zm-18,9.6a1.2,1.2,0,1,0-1.2,1.19A1.2,1.2,0,0,0,92.22,350.47Zm3.6,0a1.2,1.2,0,1,0-1.2,1.19A1.2,1.2,0,0,0,95.82,350.47Zm3.59,0a1.2,1.2,0,1,0-1.2,1.19A1.19,1.19,0,0,0,99.41,350.47Zm3.6,0a1.2,1.2,0,1,0-1.2,1.19A1.19,1.19,0,0,0,103,350.47Zm3.6,0a1.2,1.2,0,1,0-1.2,1.19A1.2,1.2,0,0,0,106.61,350.47Zm3.6,0a1.2,1.2,0,1,0-1.2,1.19A1.2,1.2,0,0,0,110.21,350.47Zm-5.7,13.79a1.2,1.2,0,1,0-1.2,1.2A1.2,1.2,0,0,0,104.51,364.26Zm3.6,0a1.2,1.2,0,1,0-1.2,1.2A1.2,1.2,0,0,0,108.11,364.26Zm3.6,0a1.2,1.2,0,1,0-1.2,1.2A1.2,1.2,0,0,0,111.71,364.26Zm3.6,0a1.2,1.2,0,1,0-1.2,1.2A1.2,1.2,0,0,0,115.31,364.26Zm3.59,0a1.2,1.2,0,1,0-1.19,1.2A1.19,1.19,0,0,0,118.9,364.26Zm3.6,0a1.2,1.2,0,1,0-1.2,1.2A1.2,1.2,0,0,0,122.5,364.26Zm-18,9.89a1.2,1.2,0,1,0-1.2,1.2A1.2,1.2,0,0,0,104.51,374.15Zm3.6,0a1.2,1.2,0,1,0-1.2,1.2A1.2,1.2,0,0,0,108.11,374.15Zm3.6,0a1.2,1.2,0,1,0-1.2,1.2A1.2,1.2,0,0,0,111.71,374.15Zm3.6,0a1.2,1.2,0,0,0-2.4,0,1.2,1.2,0,0,0,2.4,0Zm3.59,0a1.2,1.2,0,1,0-1.19,1.2A1.19,1.19,0,0,0,118.9,374.15Zm3.6,0a1.2,1.2,0,1,0-1.2,1.2A1.2,1.2,0,0,0,122.5,374.15Z" style="fill: rgb(38, 50, 56); transform-origin: 93.945px 357.595px;" id="elm3p8d9qpl" class="animable"></path><path d="M70.63,381.22h-4.2a1,1,0,1,1,0-2.07h4.2a1,1,0,0,1,0,2.07Zm1,3.77a1,1,0,0,0-1-1h-4.2a1,1,0,1,0,0,2.07h4.2A1,1,0,0,0,71.66,385Zm0,4.79a1,1,0,0,0-1-1h-4.2a1,1,0,1,0,0,2.07h4.2A1,1,0,0,0,71.66,389.78Zm0,4.8a1,1,0,0,0-1-1h-4.2a1,1,0,1,0,0,2.07h4.2A1,1,0,0,0,71.66,394.58Zm0,4.8a1,1,0,0,0-1-1h-4.2a1,1,0,1,0,0,2.08h4.2A1,1,0,0,0,71.66,399.38Zm0,4.8a1,1,0,0,0-1-1h-4.2a1,1,0,1,0,0,2.07h4.2A1,1,0,0,0,71.66,404.18Zm0,4.8a1,1,0,0,0-1-1h-4.2a1,1,0,1,0,0,2.07h4.2A1,1,0,0,0,71.66,409Zm0,4.79a1,1,0,0,0-1-1h-4.2a1,1,0,1,0,0,2.07h4.2A1,1,0,0,0,71.66,413.77Zm15.71-33.58a1,1,0,0,0-1-1h-11a1,1,0,0,0,0,2.07h11A1,1,0,0,0,87.37,380.19Zm0,4.8a1,1,0,0,0-1-1h-11a1,1,0,0,0,0,2.07h11A1,1,0,0,0,87.37,385Zm0,4.79a1,1,0,0,0-1-1h-11a1,1,0,0,0,0,2.07h11A1,1,0,0,0,87.37,389.78Zm0,4.8a1,1,0,0,0-1-1h-11a1,1,0,0,0,0,2.07h11A1,1,0,0,0,87.37,394.58Zm0,4.8a1,1,0,0,0-1-1h-11a1,1,0,0,0,0,2.08h11A1,1,0,0,0,87.37,399.38Zm13.19,4.8a1,1,0,0,0-1-1h-11a1,1,0,1,0,0,2.07h11A1,1,0,0,0,100.56,404.18Zm0,4.8a1,1,0,0,0-1-1h-11a1,1,0,1,0,0,2.07h11A1,1,0,0,0,100.56,409Zm0,4.79a1,1,0,0,0-1-1h-11a1,1,0,1,0,0,2.07h11A1,1,0,0,0,100.56,413.77Zm-8.34-33.58a1.2,1.2,0,1,0-1.2,1.2A1.2,1.2,0,0,0,92.22,380.19Zm3.6,0a1.2,1.2,0,1,0-1.2,1.2A1.2,1.2,0,0,0,95.82,380.19Zm3.59,0a1.2,1.2,0,1,0-1.2,1.2A1.2,1.2,0,0,0,99.41,380.19Zm3.6,0a1.2,1.2,0,1,0-1.2,1.2A1.2,1.2,0,0,0,103,380.19Zm3.6,0a1.2,1.2,0,1,0-1.2,1.2A1.2,1.2,0,0,0,106.61,380.19Zm3.6,0a1.2,1.2,0,1,0-1.2,1.2A1.2,1.2,0,0,0,110.21,380.19Zm-18,9.59A1.2,1.2,0,1,0,91,391,1.19,1.19,0,0,0,92.22,389.78Zm3.6,0a1.2,1.2,0,1,0-1.2,1.2A1.19,1.19,0,0,0,95.82,389.78Zm3.59,0a1.2,1.2,0,1,0-1.2,1.2A1.19,1.19,0,0,0,99.41,389.78Zm3.6,0a1.2,1.2,0,1,0-1.2,1.2A1.19,1.19,0,0,0,103,389.78Zm3.6,0a1.2,1.2,0,1,0-1.2,1.2A1.19,1.19,0,0,0,106.61,389.78Zm3.6,0A1.2,1.2,0,1,0,109,391,1.19,1.19,0,0,0,110.21,389.78Zm-5.7,13.8a1.2,1.2,0,1,0-1.2,1.2A1.2,1.2,0,0,0,104.51,403.58Zm3.6,0a1.2,1.2,0,1,0-1.2,1.2A1.2,1.2,0,0,0,108.11,403.58Zm3.6,0a1.2,1.2,0,1,0-1.2,1.2A1.2,1.2,0,0,0,111.71,403.58Zm3.6,0a1.2,1.2,0,1,0-1.2,1.2A1.2,1.2,0,0,0,115.31,403.58Zm3.59,0a1.2,1.2,0,1,0-1.19,1.2A1.19,1.19,0,0,0,118.9,403.58Zm3.6,0a1.2,1.2,0,1,0-1.2,1.2A1.2,1.2,0,0,0,122.5,403.58Zm-18,9.89a1.2,1.2,0,1,0-1.2,1.2A1.2,1.2,0,0,0,104.51,413.47Zm3.6,0a1.2,1.2,0,1,0-1.2,1.2A1.2,1.2,0,0,0,108.11,413.47Zm3.6,0a1.2,1.2,0,1,0-1.2,1.2A1.2,1.2,0,0,0,111.71,413.47Zm3.6,0a1.2,1.2,0,1,0-2.4,0,1.2,1.2,0,0,0,2.4,0Zm3.59,0a1.2,1.2,0,1,0-1.19,1.2A1.19,1.19,0,0,0,118.9,413.47Zm3.6,0a1.2,1.2,0,1,0-1.2,1.2A1.2,1.2,0,0,0,122.5,413.47Z" style="fill: rgb(38, 50, 56); transform-origin: 93.945px 396.915px;" id="eld1u1oeiur0j" class="animable"></path><path d="M135.08,303.51h-4.2a1,1,0,0,1,0-2.07h4.2a1,1,0,1,1,0,2.07Zm1,3.76a1,1,0,0,0-1-1h-4.2a1,1,0,0,0,0,2.07h4.2A1,1,0,0,0,136.12,307.27Zm0,4.8a1,1,0,0,0-1-1h-4.2a1,1,0,0,0,0,2.07h4.2A1,1,0,0,0,136.12,312.07Zm0,4.8a1,1,0,0,0-1-1h-4.2a1,1,0,0,0,0,2.08h4.2A1,1,0,0,0,136.12,316.87Zm0,4.8a1,1,0,0,0-1-1h-4.2a1,1,0,0,0,0,2.07h4.2A1,1,0,0,0,136.12,321.67Zm0,4.8a1,1,0,0,0-1-1h-4.2a1,1,0,0,0,0,2.07h4.2A1,1,0,0,0,136.12,326.47Zm0,4.79a1,1,0,0,0-1-1h-4.2a1,1,0,0,0,0,2.07h4.2A1,1,0,0,0,136.12,331.26Zm0,4.8a1,1,0,0,0-1-1h-4.2a1,1,0,0,0,0,2.07h4.2A1,1,0,0,0,136.12,336.06Zm15.7-33.58a1,1,0,0,0-1-1h-11a1,1,0,1,0,0,2.07h11A1,1,0,0,0,151.82,302.48Zm0,4.79a1,1,0,0,0-1-1h-11a1,1,0,1,0,0,2.07h11A1,1,0,0,0,151.82,307.27Zm0,4.8a1,1,0,0,0-1-1h-11a1,1,0,1,0,0,2.07h11A1,1,0,0,0,151.82,312.07Zm0,4.8a1,1,0,0,0-1-1h-11a1,1,0,1,0,0,2.08h11A1,1,0,0,0,151.82,316.87Zm0,4.8a1,1,0,0,0-1-1h-11a1,1,0,1,0,0,2.07h11A1,1,0,0,0,151.82,321.67Zm13.19,4.8a1,1,0,0,0-1-1H153a1,1,0,1,0,0,2.07h11A1,1,0,0,0,165,326.47Zm0,4.79a1,1,0,0,0-1-1H153a1,1,0,1,0,0,2.07h11A1,1,0,0,0,165,331.26Zm0,4.8a1,1,0,0,0-1-1H153a1,1,0,1,0,0,2.07h11A1,1,0,0,0,165,336.06Zm-8.34-33.58a1.2,1.2,0,1,0-1.2,1.2A1.2,1.2,0,0,0,156.67,302.48Zm3.6,0a1.2,1.2,0,1,0-1.2,1.2A1.2,1.2,0,0,0,160.27,302.48Zm3.6,0a1.2,1.2,0,1,0-1.2,1.2A1.2,1.2,0,0,0,163.87,302.48Zm3.6,0a1.2,1.2,0,1,0-1.2,1.2A1.2,1.2,0,0,0,167.47,302.48Zm3.59,0a1.2,1.2,0,0,0-2.4,0,1.2,1.2,0,1,0,2.4,0Zm3.6,0a1.2,1.2,0,0,0-2.4,0,1.2,1.2,0,1,0,2.4,0Zm-18,9.59a1.2,1.2,0,1,0-1.2,1.2A1.2,1.2,0,0,0,156.67,312.07Zm3.6,0a1.2,1.2,0,1,0-1.2,1.2A1.2,1.2,0,0,0,160.27,312.07Zm3.6,0a1.2,1.2,0,1,0-1.2,1.2A1.2,1.2,0,0,0,163.87,312.07Zm3.6,0a1.2,1.2,0,0,0-2.4,0,1.2,1.2,0,1,0,2.4,0Zm3.59,0a1.2,1.2,0,1,0-1.2,1.2A1.2,1.2,0,0,0,171.06,312.07Zm3.6,0a1.2,1.2,0,1,0-1.2,1.2A1.2,1.2,0,0,0,174.66,312.07Zm-5.7,13.8a1.2,1.2,0,1,0-1.19,1.2A1.19,1.19,0,0,0,169,325.87Zm3.6,0a1.2,1.2,0,0,0-2.4,0,1.2,1.2,0,1,0,2.4,0Zm3.6,0a1.2,1.2,0,1,0-1.2,1.2A1.2,1.2,0,0,0,176.16,325.87Zm3.6,0a1.2,1.2,0,1,0-1.2,1.2A1.2,1.2,0,0,0,179.76,325.87Zm3.6,0a1.2,1.2,0,1,0-1.2,1.2A1.2,1.2,0,0,0,183.36,325.87Zm3.6,0a1.2,1.2,0,1,0-1.2,1.2A1.2,1.2,0,0,0,187,325.87Zm-18,9.89a1.2,1.2,0,1,0-1.19,1.2A1.19,1.19,0,0,0,169,335.76Zm3.6,0a1.2,1.2,0,1,0-1.2,1.2A1.2,1.2,0,0,0,172.56,335.76Zm3.6,0A1.2,1.2,0,1,0,175,337,1.2,1.2,0,0,0,176.16,335.76Zm3.6,0a1.2,1.2,0,1,0-1.2,1.2A1.2,1.2,0,0,0,179.76,335.76Zm3.6,0a1.2,1.2,0,1,0-1.2,1.2A1.2,1.2,0,0,0,183.36,335.76Zm3.6,0a1.2,1.2,0,1,0-1.2,1.2A1.2,1.2,0,0,0,187,335.76Z" style="fill: rgb(38, 50, 56); transform-origin: 158.42px 319.205px;" id="el6ndwlqr01bj" class="animable"></path><path d="M135.08,342.83h-4.2a1,1,0,0,1,0-2.07h4.2a1,1,0,1,1,0,2.07Zm1,3.76a1,1,0,0,0-1-1h-4.2a1,1,0,0,0,0,2.07h4.2A1,1,0,0,0,136.12,346.59Zm0,4.8a1,1,0,0,0-1-1h-4.2a1,1,0,0,0,0,2.07h4.2A1,1,0,0,0,136.12,351.39Zm0,4.8a1,1,0,0,0-1-1h-4.2a1,1,0,0,0,0,2.07h4.2A1,1,0,0,0,136.12,356.19Zm0,4.8a1,1,0,0,0-1-1h-4.2a1,1,0,0,0,0,2.07h4.2A1,1,0,0,0,136.12,361Zm0,4.8a1,1,0,0,0-1-1h-4.2a1,1,0,0,0,0,2.07h4.2A1,1,0,0,0,136.12,365.79Zm0,4.79a1,1,0,0,0-1-1h-4.2a1,1,0,0,0,0,2.07h4.2A1,1,0,0,0,136.12,370.58Zm0,4.8a1,1,0,0,0-1-1h-4.2a1,1,0,0,0,0,2.07h4.2A1,1,0,0,0,136.12,375.38Zm15.7-33.58a1,1,0,0,0-1-1h-11a1,1,0,1,0,0,2.07h11A1,1,0,0,0,151.82,341.8Zm0,4.79a1,1,0,0,0-1-1h-11a1,1,0,1,0,0,2.07h11A1,1,0,0,0,151.82,346.59Zm0,4.8a1,1,0,0,0-1-1h-11a1,1,0,1,0,0,2.07h11A1,1,0,0,0,151.82,351.39Zm0,4.8a1,1,0,0,0-1-1h-11a1,1,0,1,0,0,2.07h11A1,1,0,0,0,151.82,356.19Zm0,4.8a1,1,0,0,0-1-1h-11a1,1,0,1,0,0,2.07h11A1,1,0,0,0,151.82,361Zm13.19,4.8a1,1,0,0,0-1-1H153a1,1,0,1,0,0,2.07h11A1,1,0,0,0,165,365.79Zm0,4.79a1,1,0,0,0-1-1H153a1,1,0,1,0,0,2.07h11A1,1,0,0,0,165,370.58Zm0,4.8a1,1,0,0,0-1-1H153a1,1,0,1,0,0,2.07h11A1,1,0,0,0,165,375.38Zm-8.34-33.58a1.2,1.2,0,1,0-1.2,1.2A1.2,1.2,0,0,0,156.67,341.8Zm3.6,0a1.2,1.2,0,1,0-1.2,1.2A1.2,1.2,0,0,0,160.27,341.8Zm3.6,0a1.2,1.2,0,1,0-1.2,1.2A1.2,1.2,0,0,0,163.87,341.8Zm3.6,0a1.2,1.2,0,1,0-1.2,1.2A1.2,1.2,0,0,0,167.47,341.8Zm3.59,0a1.2,1.2,0,0,0-2.4,0,1.2,1.2,0,1,0,2.4,0Zm3.6,0a1.2,1.2,0,0,0-2.4,0,1.2,1.2,0,1,0,2.4,0Zm-18,9.59a1.2,1.2,0,1,0-1.2,1.2A1.2,1.2,0,0,0,156.67,351.39Zm3.6,0a1.2,1.2,0,1,0-1.2,1.2A1.2,1.2,0,0,0,160.27,351.39Zm3.6,0a1.2,1.2,0,1,0-1.2,1.2A1.2,1.2,0,0,0,163.87,351.39Zm3.6,0a1.2,1.2,0,1,0-1.2,1.2A1.2,1.2,0,0,0,167.47,351.39Zm3.59,0a1.2,1.2,0,1,0-1.2,1.2A1.2,1.2,0,0,0,171.06,351.39Zm3.6,0a1.2,1.2,0,1,0-1.2,1.2A1.2,1.2,0,0,0,174.66,351.39Zm-5.7,13.8a1.2,1.2,0,1,0-1.19,1.2A1.19,1.19,0,0,0,169,365.19Zm3.6,0a1.2,1.2,0,0,0-2.4,0,1.2,1.2,0,1,0,2.4,0Zm3.6,0a1.2,1.2,0,1,0-1.2,1.2A1.2,1.2,0,0,0,176.16,365.19Zm3.6,0a1.2,1.2,0,1,0-1.2,1.2A1.2,1.2,0,0,0,179.76,365.19Zm3.6,0a1.2,1.2,0,1,0-1.2,1.2A1.2,1.2,0,0,0,183.36,365.19Zm3.6,0a1.2,1.2,0,1,0-1.2,1.2A1.2,1.2,0,0,0,187,365.19Zm-18,9.89a1.2,1.2,0,1,0-1.19,1.2A1.19,1.19,0,0,0,169,375.08Zm3.6,0a1.2,1.2,0,1,0-1.2,1.2A1.2,1.2,0,0,0,172.56,375.08Zm3.6,0a1.2,1.2,0,1,0-1.2,1.2A1.2,1.2,0,0,0,176.16,375.08Zm3.6,0a1.2,1.2,0,1,0-1.2,1.2A1.2,1.2,0,0,0,179.76,375.08Zm3.6,0a1.2,1.2,0,1,0-1.2,1.2A1.2,1.2,0,0,0,183.36,375.08Zm3.6,0a1.2,1.2,0,1,0-1.2,1.2A1.2,1.2,0,0,0,187,375.08Z" style="fill: rgb(38, 50, 56); transform-origin: 158.423px 358.525px;" id="el3d2d5raznio" class="animable"></path></g><g id="freepik--Progress--inject-28" class="animable" style="transform-origin: 120.11px 270.146px;"><rect x="69.39" y="271.6" width="101.44" height="12.76" style="fill: none; stroke: rgb(38, 50, 56); stroke-miterlimit: 10; transform-origin: 120.11px 277.98px;" id="el3tws0k4kczv" class="animable"></rect><rect x="69.39" y="271.6" width="50.72" height="12.76" style="fill: rgb(38, 50, 56); stroke: rgb(38, 50, 56); stroke-miterlimit: 10; transform-origin: 94.75px 277.98px;" id="elqwrx86cuhla" class="animable"></rect><path d="M113.1,266a2.29,2.29,0,0,1-1.25-.3,1.68,1.68,0,0,1-.69-.89,4,4,0,0,1-.22-1.43h.88a3.89,3.89,0,0,0,.11,1,1.24,1.24,0,0,0,.41.67,1.27,1.27,0,0,0,.8.23A1.13,1.13,0,0,0,114,265a1.57,1.57,0,0,0,.39-.84,7.35,7.35,0,0,0,.11-1.35,6,6,0,0,0-.13-1.42,1.3,1.3,0,0,0-.42-.76,1.17,1.17,0,0,0-.78-.24,1.27,1.27,0,0,0-.7.21,1.81,1.81,0,0,0-.56.6h-.73v-5h3.78l0,.83h-3l0,3.37a1.82,1.82,0,0,1,.58-.46,2,2,0,0,1,.91-.19,1.74,1.74,0,0,1,1.15.36,1.89,1.89,0,0,1,.63,1,5.72,5.72,0,0,1,.2,1.6,7.23,7.23,0,0,1-.12,1.4,2.91,2.91,0,0,1-.39,1,1.72,1.72,0,0,1-.7.64A2.21,2.21,0,0,1,113.1,266Z" style="fill: rgb(38, 50, 56); transform-origin: 113.185px 261.101px;" id="el57204i08f58" class="animable"></path><path d="M119,266a2.32,2.32,0,0,1-1.37-.37,2,2,0,0,1-.72-1,4.56,4.56,0,0,1-.22-1.48v-4.22a4.53,4.53,0,0,1,.23-1.49,2,2,0,0,1,.73-1A2.29,2.29,0,0,1,119,256a2.34,2.34,0,0,1,1.37.36,2.06,2.06,0,0,1,.72,1,4.54,4.54,0,0,1,.22,1.49v4.22a4.83,4.83,0,0,1-.21,1.49,2,2,0,0,1-.72,1A2.28,2.28,0,0,1,119,266Zm0-.7a1.25,1.25,0,0,0,.87-.28,1.54,1.54,0,0,0,.43-.76,4.27,4.27,0,0,0,.13-1.06v-4.35a4.27,4.27,0,0,0-.13-1.06,1.46,1.46,0,0,0-.43-.75,1.48,1.48,0,0,0-1.73,0,1.46,1.46,0,0,0-.43.75,3.85,3.85,0,0,0-.13,1.06v4.35a3.85,3.85,0,0,0,.13,1.06,1.48,1.48,0,0,0,.44.76A1.19,1.19,0,0,0,119,265.26Z" style="fill: rgb(38, 50, 56); transform-origin: 119px 261px;" id="el6cz0u72god6" class="animable"></path><path d="M124.09,261a1.26,1.26,0,0,1-1.14-.52,2.5,2.5,0,0,1-.33-1.35v-1.36a2.39,2.39,0,0,1,.33-1.34,1.25,1.25,0,0,1,1.14-.49,1.28,1.28,0,0,1,1.14.48,2.36,2.36,0,0,1,.33,1.33v1.41a2.4,2.4,0,0,1-.33,1.33A1.25,1.25,0,0,1,124.09,261Zm0-.68a.54.54,0,0,0,.41-.15.83.83,0,0,0,.2-.42,2.58,2.58,0,0,0,.06-.58v-1.43a2.08,2.08,0,0,0-.13-.81.55.55,0,0,0-.54-.31.53.53,0,0,0-.54.32,2.08,2.08,0,0,0-.13.81v1.42a2.61,2.61,0,0,0,.06.59.93.93,0,0,0,.2.41A.54.54,0,0,0,124.09,260.32Zm.52,5.52,3.08-9.8h.77l-3.06,9.8Zm4.35.07a1.23,1.23,0,0,1-1.13-.52,2.45,2.45,0,0,1-.33-1.35V262.7a2.41,2.41,0,0,1,.33-1.35,1.26,1.26,0,0,1,1.13-.49,1.28,1.28,0,0,1,1.14.48,2.24,2.24,0,0,1,.34,1.33v1.39a2.45,2.45,0,0,1-.33,1.35A1.28,1.28,0,0,1,129,265.91Zm0-.67a.54.54,0,0,0,.42-.16.76.76,0,0,0,.2-.41,2.58,2.58,0,0,0,.06-.58v-1.43a2.07,2.07,0,0,0-.14-.81.52.52,0,0,0-.54-.32.53.53,0,0,0-.54.32,2.29,2.29,0,0,0-.13.81v1.43a2.58,2.58,0,0,0,.06.58.84.84,0,0,0,.21.41A.49.49,0,0,0,129,265.24Z" style="fill: rgb(38, 50, 56); transform-origin: 126.531px 260.924px;" id="ellm83nzs6ars" class="animable"></path></g><g id="freepik--chart-2--inject-28" class="animable" style="transform-origin: 319.576px 201.48px;"><rect x="322.71" y="188.27" width="46.89" height="33.49" style="fill: none; stroke: rgb(38, 50, 56); stroke-miterlimit: 10; transform-origin: 346.155px 205.015px;" id="el01wm4l077psu" class="animable"></rect><rect x="334.84" y="156.13" width="22.62" height="16.16" style="fill: none; stroke: rgb(38, 50, 56); stroke-miterlimit: 10; transform-origin: 346.15px 164.21px;" id="el3vvq64uezgj" class="animable"></rect><line x1="345.38" y1="187.75" x2="345.38" y2="171.78" style="fill: none; stroke: rgb(38, 50, 56); stroke-miterlimit: 10; transform-origin: 345.38px 179.765px;" id="elupj7qosecgg" class="animable"></line><line x1="345.38" y1="238.24" x2="345.38" y2="222.27" style="fill: none; stroke: rgb(38, 50, 56); stroke-miterlimit: 10; transform-origin: 345.38px 230.255px;" id="elc688ou36z2" class="animable"></line><g id="el9kiky24dplh"><circle cx="345.38" cy="245.97" r="8.24" style="fill: none; stroke: rgb(38, 50, 56); stroke-miterlimit: 10; transform-origin: 345.38px 245.97px; transform: rotate(-45deg);" class="animable"></circle></g><polyline points="377.79 178.99 360.84 178.99 360.84 187.75" style="fill: none; stroke: rgb(38, 50, 56); stroke-miterlimit: 10; transform-origin: 369.315px 183.37px;" id="elpgdofgpmeql" class="animable"></polyline><polyline points="397.41 230.77 410.82 230.77 410.82 178.99 397.41 178.99" style="fill: none; stroke: rgb(38, 50, 56); stroke-miterlimit: 10; transform-origin: 404.115px 204.88px;" id="el7lpkugfo0yi" class="animable"></polyline><polyline points="360.84 221.76 360.84 230.77 377.79 230.77" style="fill: none; stroke: rgb(38, 50, 56); stroke-miterlimit: 10; transform-origin: 369.315px 226.265px;" id="eldbnhw8455gu" class="animable"></polyline><rect x="377.61" y="172.9" width="20.09" height="12.37" style="fill: none; stroke: rgb(38, 50, 56); stroke-miterlimit: 10; transform-origin: 387.655px 179.085px;" id="el23x01s79q9p" class="animable"></rect><rect x="377.61" y="198.09" width="20.09" height="12.37" style="fill: none; stroke: rgb(38, 50, 56); stroke-miterlimit: 10; transform-origin: 387.655px 204.275px;" id="eldjtaosrtvz" class="animable"></rect><rect x="377.61" y="223.28" width="20.09" height="12.37" style="fill: none; stroke: rgb(38, 50, 56); stroke-miterlimit: 10; transform-origin: 387.655px 229.465px;" id="el3s59hzi9oj6" class="animable"></rect><line x1="388.04" y1="185.79" x2="388.04" y2="198.09" style="fill: none; stroke: rgb(38, 50, 56); stroke-miterlimit: 10; transform-origin: 388.04px 191.94px;" id="elp3mwmlg51o" class="animable"></line><line x1="388.04" y1="210.69" x2="388.04" y2="222.99" style="fill: none; stroke: rgb(38, 50, 56); stroke-miterlimit: 10; transform-origin: 388.04px 216.84px;" id="elaehxl9hg4g" class="animable"></line><polyline points="241.93 193.69 241.93 180.5 308.25 180.5 308.25 230.04 241.93 230.04 241.93 208.47" style="fill: none; stroke: rgb(38, 50, 56); stroke-miterlimit: 10; transform-origin: 275.09px 205.27px;" id="elhp2hxdubd0t" class="animable"></polyline><circle cx="312.24" cy="157.73" r="13.98" style="fill: none; stroke: rgb(38, 50, 56); stroke-miterlimit: 10; transform-origin: 312.24px 157.73px;" id="elihnajdq9d0d" class="animable"></circle><g id="elzpouj66709p"><circle cx="239.57" cy="201.28" r="7.95" style="fill: none; stroke: rgb(38, 50, 56); stroke-miterlimit: 10; transform-origin: 239.57px 201.28px; transform: rotate(-46.56deg);" class="animable"></circle></g><line x1="303.85" y1="169.71" x2="296.26" y2="181.3" style="fill: none; stroke: rgb(38, 50, 56); stroke-miterlimit: 10; transform-origin: 300.055px 175.505px;" id="elx4820uu8vve" class="animable"></line><line x1="292.66" y1="240.83" x2="313.04" y2="240.83" style="fill: none; stroke: rgb(38, 50, 56); stroke-miterlimit: 10; transform-origin: 302.85px 240.83px;" id="elmotvxddzeik" class="animable"></line><line x1="292.66" y1="245.42" x2="313.04" y2="245.42" style="fill: none; stroke: rgb(38, 50, 56); stroke-miterlimit: 10; transform-origin: 302.85px 245.42px;" id="eltk5306bwaj" class="animable"></line><line x1="292.66" y1="250.02" x2="313.04" y2="250.02" style="fill: none; stroke: rgb(38, 50, 56); stroke-miterlimit: 10; transform-origin: 302.85px 250.02px;" id="eltyn70jiyl2" class="animable"></line><line x1="292.66" y1="254.61" x2="313.04" y2="254.61" style="fill: none; stroke: rgb(38, 50, 56); stroke-miterlimit: 10; transform-origin: 302.85px 254.61px;" id="elywlx7xitk4p" class="animable"></line><line x1="292.66" y1="259.21" x2="313.04" y2="259.21" style="fill: none; stroke: rgb(38, 50, 56); stroke-miterlimit: 10; transform-origin: 302.85px 259.21px;" id="elbh37irwx0b8" class="animable"></line><line x1="335.41" y1="195.28" x2="355.79" y2="195.28" style="fill: none; stroke: rgb(38, 50, 56); stroke-miterlimit: 10; transform-origin: 345.6px 195.28px;" id="ell4d0ahoa7i" class="animable"></line><line x1="335.41" y1="199.88" x2="355.79" y2="199.88" style="fill: none; stroke: rgb(38, 50, 56); stroke-miterlimit: 10; transform-origin: 345.6px 199.88px;" id="el52b62dfdfpo" class="animable"></line><line x1="335.41" y1="204.47" x2="355.79" y2="204.47" style="fill: none; stroke: rgb(38, 50, 56); stroke-miterlimit: 10; transform-origin: 345.6px 204.47px;" id="elulo30wdxugp" class="animable"></line><line x1="335.41" y1="209.07" x2="355.79" y2="209.07" style="fill: none; stroke: rgb(38, 50, 56); stroke-miterlimit: 10; transform-origin: 345.6px 209.07px;" id="el5o190dhs194" class="animable"></line><line x1="335.41" y1="213.66" x2="355.79" y2="213.66" style="fill: none; stroke: rgb(38, 50, 56); stroke-miterlimit: 10; transform-origin: 345.6px 213.66px;" id="ela8e8mzxhwis" class="animable"></line></g><g id="freepik--chart-1--inject-28" class="animable" style="transform-origin: 136.12px 151.2px;"><ellipse cx="155.56" cy="125.86" rx="20.28" ry="52.73" style="fill: none; stroke: rgb(38, 50, 56); stroke-miterlimit: 10; transform-origin: 155.56px 125.86px;" id="el9su1ks9p4ha" class="animable"></ellipse><ellipse cx="155.56" cy="125.86" rx="14.23" ry="36.99" style="fill: none; stroke: rgb(38, 50, 56); stroke-miterlimit: 10; transform-origin: 155.56px 125.86px;" id="el8h44msog6sn" class="animable"></ellipse><path d="M109.64,125.86c0,9.51-3,17.22-6.62,17.22s-6.62-7.71-6.62-17.22,3-17.22,6.62-17.22S109.64,116.35,109.64,125.86Z" style="fill: none; stroke: rgb(38, 50, 56); stroke-miterlimit: 10; transform-origin: 103.02px 125.86px;" id="el82vsucd5i3h" class="animable"></path><line x1="111.44" y1="140.31" x2="131.82" y2="140.31" style="fill: none; stroke: rgb(38, 50, 56); stroke-miterlimit: 10; transform-origin: 121.63px 140.31px;" id="elihm3g93sj" class="animable"></line><line x1="111.44" y1="144.91" x2="131.82" y2="144.91" style="fill: none; stroke: rgb(38, 50, 56); stroke-miterlimit: 10; transform-origin: 121.63px 144.91px;" id="el8xg1yycihnt" class="animable"></line><line x1="111.44" y1="149.5" x2="131.82" y2="149.5" style="fill: none; stroke: rgb(38, 50, 56); stroke-miterlimit: 10; transform-origin: 121.63px 149.5px;" id="el7b6t0ubuybm" class="animable"></line><line x1="111.44" y1="154.09" x2="131.82" y2="154.09" style="fill: none; stroke: rgb(38, 50, 56); stroke-miterlimit: 10; transform-origin: 121.63px 154.09px;" id="elu2gyncmssu" class="animable"></line><line x1="111.44" y1="158.69" x2="131.82" y2="158.69" style="fill: none; stroke: rgb(38, 50, 56); stroke-miterlimit: 10; transform-origin: 121.63px 158.69px;" id="el1plc0irql7e" class="animable"></line><line x1="156.39" y1="128.4" x2="109.93" y2="128.4" style="fill: none; stroke: rgb(38, 50, 56); stroke-miterlimit: 10; transform-origin: 133.16px 128.4px;" id="elt5u36xgwsq" class="animable"></line><polyline points="155.56 162.86 155.56 222.64 126.75 222.64" style="fill: none; stroke: rgb(38, 50, 56); stroke-miterlimit: 10; transform-origin: 141.155px 192.75px;" id="elf7kbbs5je6" class="animable"></polyline><rect x="102.55" y="212.7" width="24.19" height="16.57" style="fill: none; stroke: rgb(38, 50, 56); stroke-miterlimit: 10; transform-origin: 114.645px 220.985px;" id="elnc3bzq07r09" class="animable"></rect><rect x="102.55" y="188.17" width="24.19" height="16.57" style="fill: none; stroke: rgb(38, 50, 56); stroke-miterlimit: 10; transform-origin: 114.645px 196.455px;" id="elo70e26uzxpa" class="animable"></rect><line x1="126.75" y1="196.13" x2="155.25" y2="196.13" style="fill: none; stroke: rgb(38, 50, 56); stroke-miterlimit: 10; transform-origin: 141px 196.13px;" id="eloyds4w274yq" class="animable"></line></g><defs>     <filter id="active" height="200%">         <feMorphology in="SourceAlpha" result="DILATED" operator="dilate" radius="2"></feMorphology>                <feFlood flood-color="#32DFEC" flood-opacity="1" result="PINK"></feFlood>        <feComposite in="PINK" in2="DILATED" operator="in" result="OUTLINE"></feComposite>        <feMerge>            <feMergeNode in="OUTLINE"></feMergeNode>            <feMergeNode in="SourceGraphic"></feMergeNode>        </feMerge>    </filter>    <filter id="hover" height="200%">        <feMorphology in="SourceAlpha" result="DILATED" operator="dilate" radius="2"></feMorphology>                <feFlood flood-color="#ff0000" flood-opacity="0.5" result="PINK"></feFlood>        <feComposite in="PINK" in2="DILATED" operator="in" result="OUTLINE"></feComposite>        <feMerge>            <feMergeNode in="OUTLINE"></feMergeNode>            <feMergeNode in="SourceGraphic"></feMergeNode>        </feMerge>            <feColorMatrix type="matrix" values="0   0   0   0   0                0   1   0   0   0                0   0   0   0   0                0   0   0   1   0 "></feColorMatrix>    </filter></defs></svg>